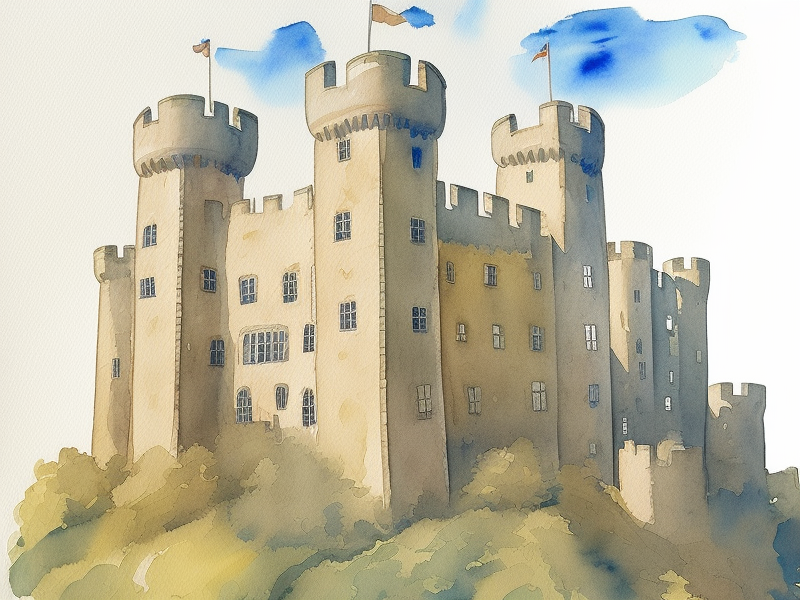
Generation parameters embedded in this image by AUTOMATIC1111 Stable Diffusion web UI or a fork of it (Forge, ...) (PNG 'parameters' text chunk):
English Castle from 1159, Square towers, Watercolor, Masterpiece, Straight lines, Clean
Steps: 20, Sampler: Euler a, CFG scale: 7, Seed: 3952205232, Size: 800x600, Model hash: d0129123